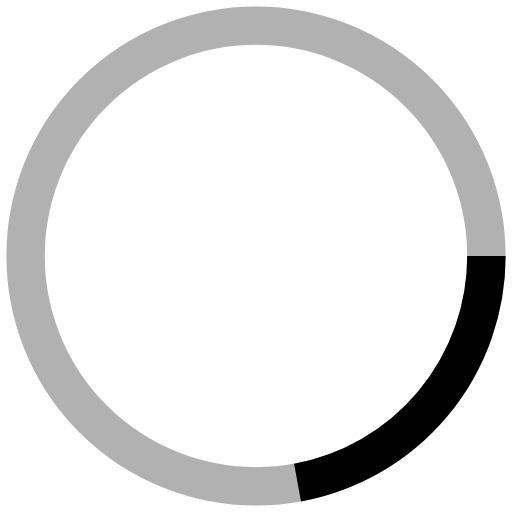
t = 0.00 s
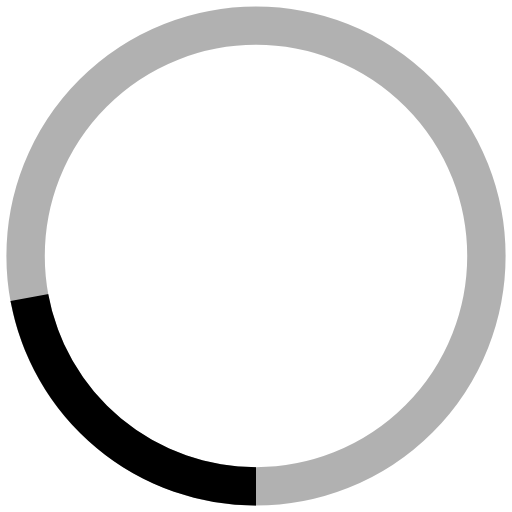
t = 0.25 s
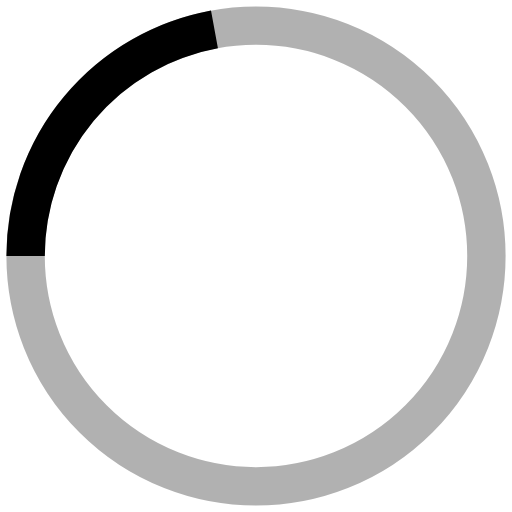
t = 0.50 s
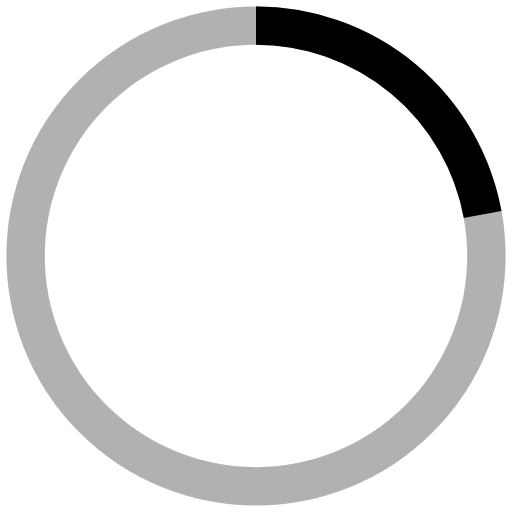
t = 0.75 s

The animated SVG that drew these frames (rendered in a browser with its animation timeline set to each time). Animation: 1 CSS @keyframes rule; one cycle of 1.00 s, repeats indefinitely.

<svg xmlns="http://www.w3.org/2000/svg" viewBox="0 0 40 40" fill="transparent" stroke="#000">
<style type="text/css"> 
@keyframes classicSpinnerHand {
	to { transform: rotate(360deg); }
}
#cs-hand {
	transform-origin: 50% 50%;
	animation: classicSpinnerHand 1000ms linear infinite;
}
</style>
<circle  cx="20" cy="20" r="18" opacity="0.3" stroke-width="3"></circle>
<circle id="cs-hand" cx="20" cy="20" r="18" stroke-width="3" stroke-dasharray="25, 100"></circle>
</svg>